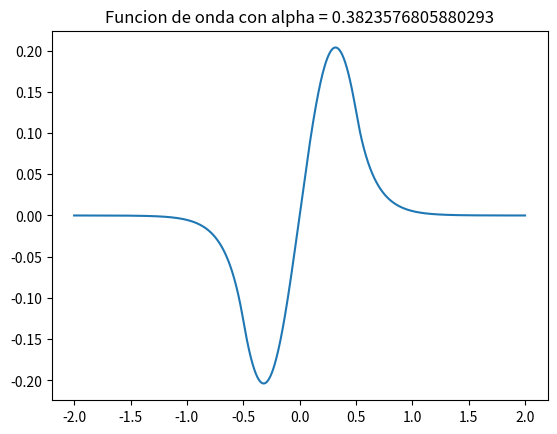

Generate this figure with matplotlib:
import numpy as np
import matplotlib.pyplot as plt

a = 1e-10
m = 0.511e6
V0 = 244
h = 6.582e-16
c = 3e8
k = (2 * m * a * a * V0) / (h * h * c * c)

npuntos = 1000

x = np.linspace(0, 2e-10, npuntos)
u = x / a
dx = np.abs(x[0] - x[1]) / len(x)

wf = np.zeros((u.size))
wf[0] = 1
dwf = np.zeros_like(wf)
dwf[0] = 0


def calc_c(u, k, alpha):
    if -0.5 < u < 0.5:
        c = -k * alpha
    else:
        c = k * (1 - alpha)
    return c

def wave_calc_par(wf, dx, u, alpha):
    dwf = np.zeros_like(wf)
    wf[0] = 1
    dwf[0] = 0

    for i in range(len(u) - 1):
        c = calc_c(u[i], k, alpha)
        wf[i + 1] = wf[i] + dwf[i] * (u[i + 1] - u[i])
        dwf[i + 1] = dwf[i] + c * wf[i] * (u[i + 1] - u[i])

    u_neg = -u[1:][::-1]
    wf_neg = wf[1:][::-1]
    dwf_neg = dwf[1:][::-1]

    u_t = np.concatenate((u_neg, u))
    wf_t = np.concatenate((wf_neg, wf))
    dwf_t = np.concatenate((dwf_neg, dwf))

    return wf_t, dwf_t, u_t

def wave_calc_impar(wf, dx, u, alpha):
    dwf = np.zeros_like(wf)
    wf[0] = 0
    dwf[0] = 1

    for i in range(len(u) - 1):
        c = calc_c(u[i], k, alpha)
        wf[i + 1] = wf[i] + dwf[i] * (u[i + 1] - u[i])
        dwf[i + 1] = dwf[i] + c * wf[i] * (u[i + 1] - u[i])

    u_neg = -u[1:][::-1]
    wf_neg = -wf[1:][::-1]
    dwf_neg = dwf[1:][::-1]

    u_t = np.concatenate((u_neg, u))
    wf_t = np.concatenate((wf_neg, wf))
    dwf_t = np.concatenate((dwf_neg, dwf))

    return wf_t, dwf_t, u_t
# tol = 1e-5

def biseccion(alpha1,alpha2,par=True,tol=1e-15):
    alpha_izq = alpha1
    alpha_der = alpha2
    while True:
        if np.abs(alpha_der-alpha_izq) < tol:
            break
        if par:
            wf_1, _, _ = wave_calc_par(wf, dx, u, alpha_izq)
            wf_2, _, _ = wave_calc_par(wf, dx, u, alpha_der)
        else:
            wf_1, _, _ = wave_calc_impar(wf, dx, u, alpha_izq)
            wf_2, _, _ = wave_calc_impar(wf, dx, u, alpha_der)
        print(alpha_izq)
        print(alpha_der)
        print('')

        if wf_1[-1] * wf_2[-1] < 0:

            alpha_m = (alpha_izq + alpha_der) / 2
            if par:
                wf_m, _, _ = wave_calc_par(wf, dx, u, alpha_m)
            else:
                wf_m, _ , _= wave_calc_impar(wf, dx, u, alpha_m)
            print('wf_1', wf_1[-1])
            print('wf_2', wf_2[-1])
            print('wf_m', wf_m[-1])
            print('')

            if wf_1[-1] * wf_m[-1] < 0:
                alpha_der = alpha_m
                print('izq', alpha_izq)
                print('m',alpha_m)
                # print(alpha_izq)
                # print('wf_1', wf_1[-1])

            else:
                alpha_izq = alpha_m
                print('der',alpha_der)
                print('m', alpha_m)
                # print('wf_2',wf_2[-1])
                # print(alpha_der)
        else:
            print('No hemos encontrado un alpha')
        print('-' * 50)

    return alpha_m

# print(alpha_bueno)
#
# wf_t,dwf_t,u_t=wave_calc(wf,dx,u,alpha_bueno)
#
# plt.figure()
# plt.plot(u_t,wf_t)
# plt.show()

def pintar_alpha_dado(alpha1,alpha2,paridad):
    alpha = biseccion(alpha1,alpha2,par = paridad,tol = 1e-10)

    if paridad:
        wf_t, dwf_t, u_t = wave_calc_par(wf, dx, u, alpha)
    else:
        wf_t, dwf_t, u_t = wave_calc_impar( wf, dx, u, alpha)
    plt.figure()
    plt.plot(u_t, wf_t)
    plt.title('Funcion de onda con alpha = {alpha}'.format(alpha = alpha))
    plt.show()
    return alpha

alpha1=0
alpha2=np.pi*np.pi/k
# alpha = np.linspace(0, 1, 10)
# alpha=pintar_alpha_dado(alpha1,alpha2,True)

alpha = 0.1
# print(alpha)
# print(alpha2*3) #0.45

'Autovalor impar'
alpha=pintar_alpha_dado(0.1,0.40,False)

'segundo autovalor'
# alpha =  0.4
# alpha=pintar_alpha_dado(alpha,alpha2*6,True)





